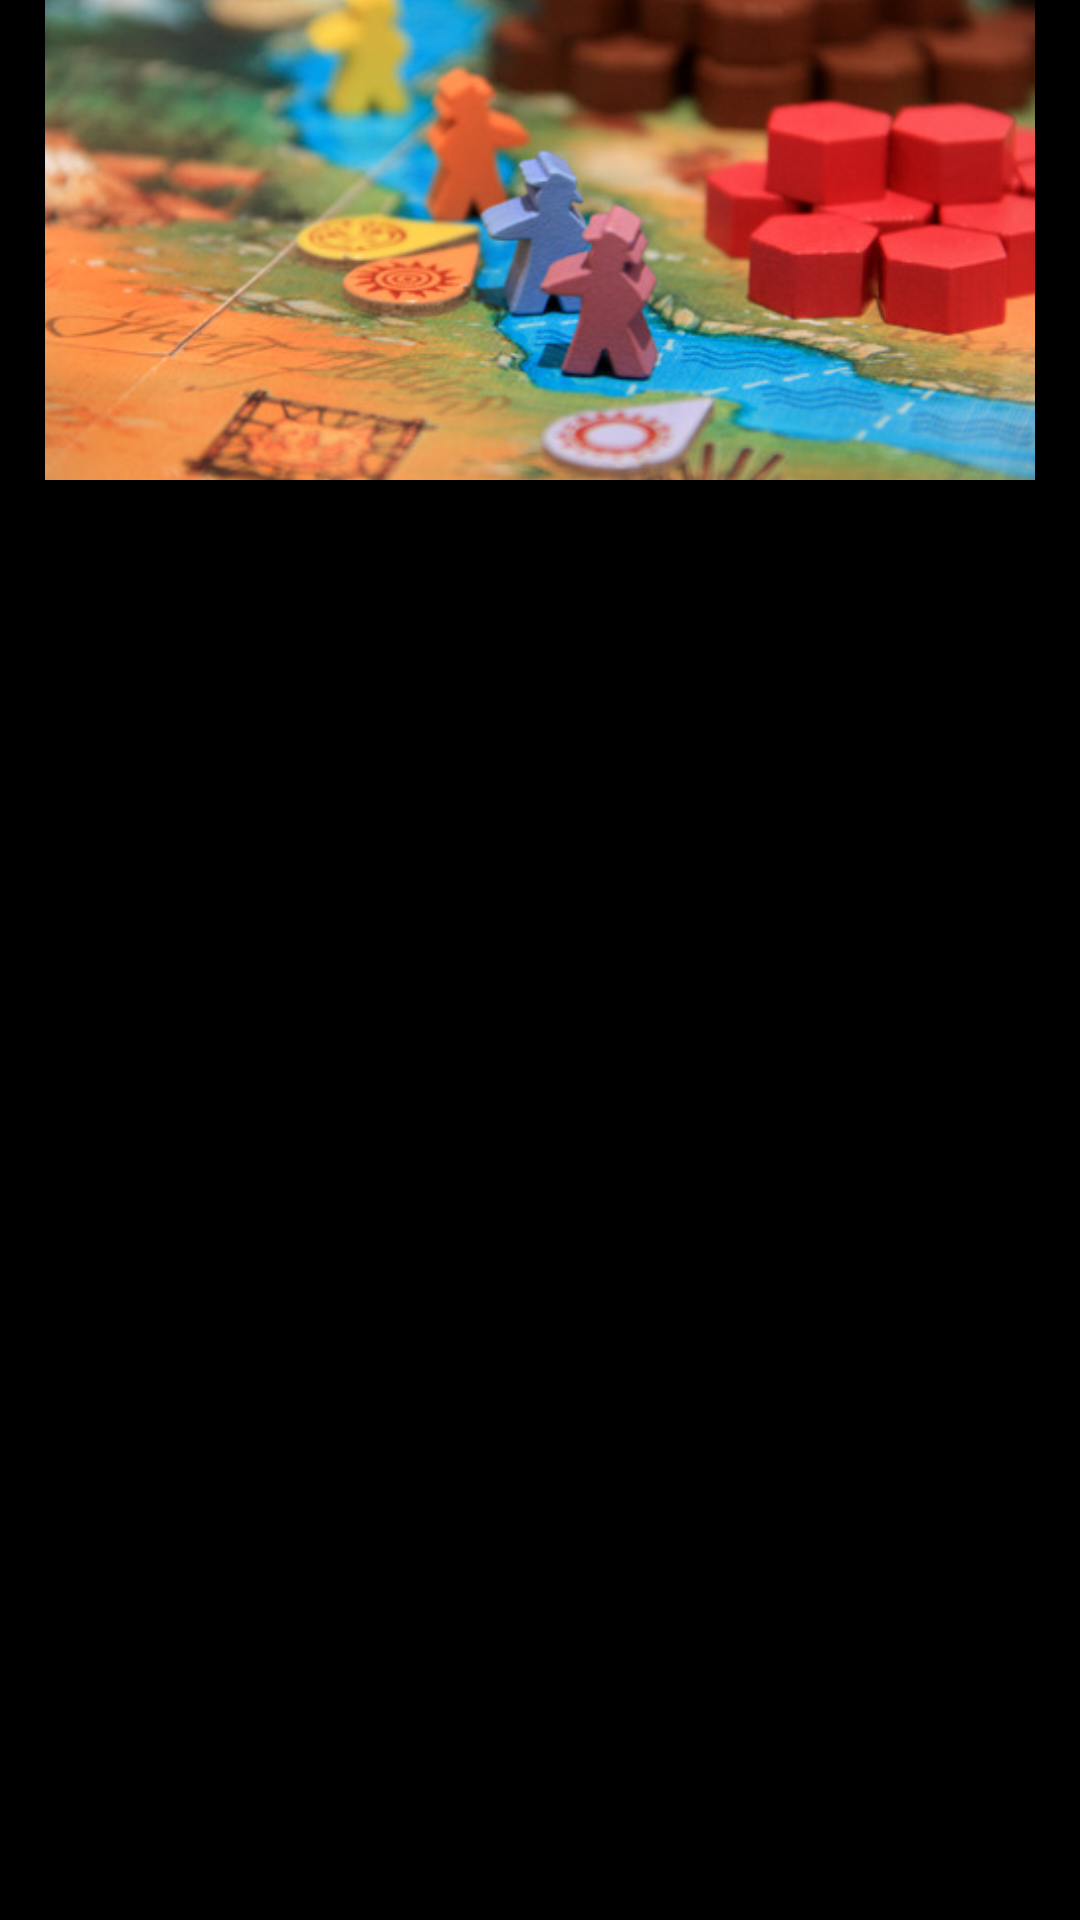

Android layout source for this screen:
<!-- AndroidManifest.xml: application theme AppTheme -->
<!-- res/layout/dialogo_foto.xml -->
<?xml version="1.0" encoding="utf-8"?>
<LinearLayout
    android:orientation="vertical"
    android:layout_width="fill_parent"
    android:layout_height="fill_parent"
    xmlns:android="http://schemas.android.com/apk/res/android">

    <ImageView
        android:layout_width="fill_parent"
        android:layout_height="0dp"
        android:id="@+id/soloTipo"
        android:layout_weight="1"
        android:scaleType="centerCrop"
        android:padding="15dp"
        android:src="@drawable/eurogame" />

    <ScrollView
        android:layout_width="fill_parent"
        android:layout_height="0dp"
        android:id="@+id/scrollView"
        android:fillViewport="false"
        android:layout_weight="3">

        <TextView
            android:layout_width="fill_parent"
            android:layout_height="fill_parent"
            android:textAppearance="?android:attr/textAppearanceMedium"
            android:id="@+id/tipoTexto"
            android:padding="15dp" />
    </ScrollView>
</LinearLayout>
<!-- resources referenced by this layout -->
<resources>
  <!-- drawable eurogame: jpg bitmap (drawable, 60505 bytes) -->
  <style name="AppTheme" parent="android:Theme.Holo">
          <item name="android:textColor">#ffb8e7e0</item>
      </style>
</resources>
